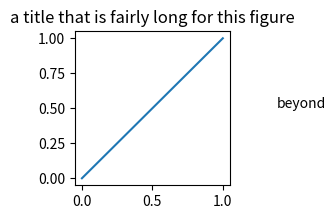
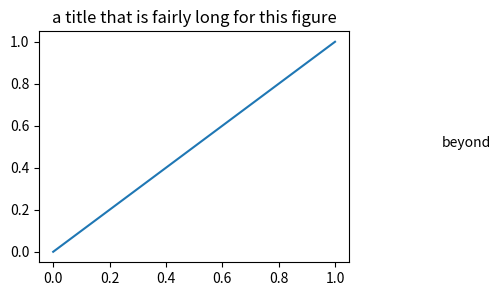
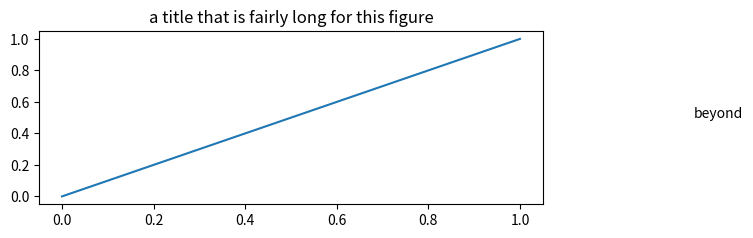

Recreate these plots in Python, in order.
# EPS bounding boxes for figure sizes, bbox_inches tight, and content outside the axes; compare %%BoundingBox and HiResBoundingBox.
import io
import re
import matplotlib
matplotlib.use("agg")
import matplotlib.pyplot as plt


def bbox(fig, **kw):
    buf = io.BytesIO()
    fig.savefig(buf, format="eps", **kw)
    text = buf.getvalue().decode("latin-1")
    bb = re.search(r"%%BoundingBox: ([-\d ]+)", text).group(1)
    hi = re.search(r"%%HiResBoundingBox: ([-\d. ]+)", text)
    return bb, None if hi is None else [round(float(v), 2) for v in hi.group(1).split()], text.splitlines()[0]


for size in [(2, 2), (4, 3), (6.5, 2.25)]:
    fig, ax = plt.subplots(figsize=size)
    ax.plot([0, 1])
    print(size, bbox(fig))
    ax.set_title("a title that is fairly long for this figure")
    ax.text(1.3, 0.5, "beyond", transform=ax.transAxes)
    print(size, bbox(fig, bbox_inches="tight"))
    print(size, bbox(fig, bbox_inches="tight", pad_inches=0))
    plt.close(fig)
fig = plt.figure(figsize=(3, 3))
fig.text(0.5, 0.5, "only text", ha="center")
print(bbox(fig, bbox_inches="tight"))
print(bbox(fig, orientation="landscape"))
fig.savefig("only_text.eps")
with open("only_text.eps", "rb") as f:
    print(f.read(23))
